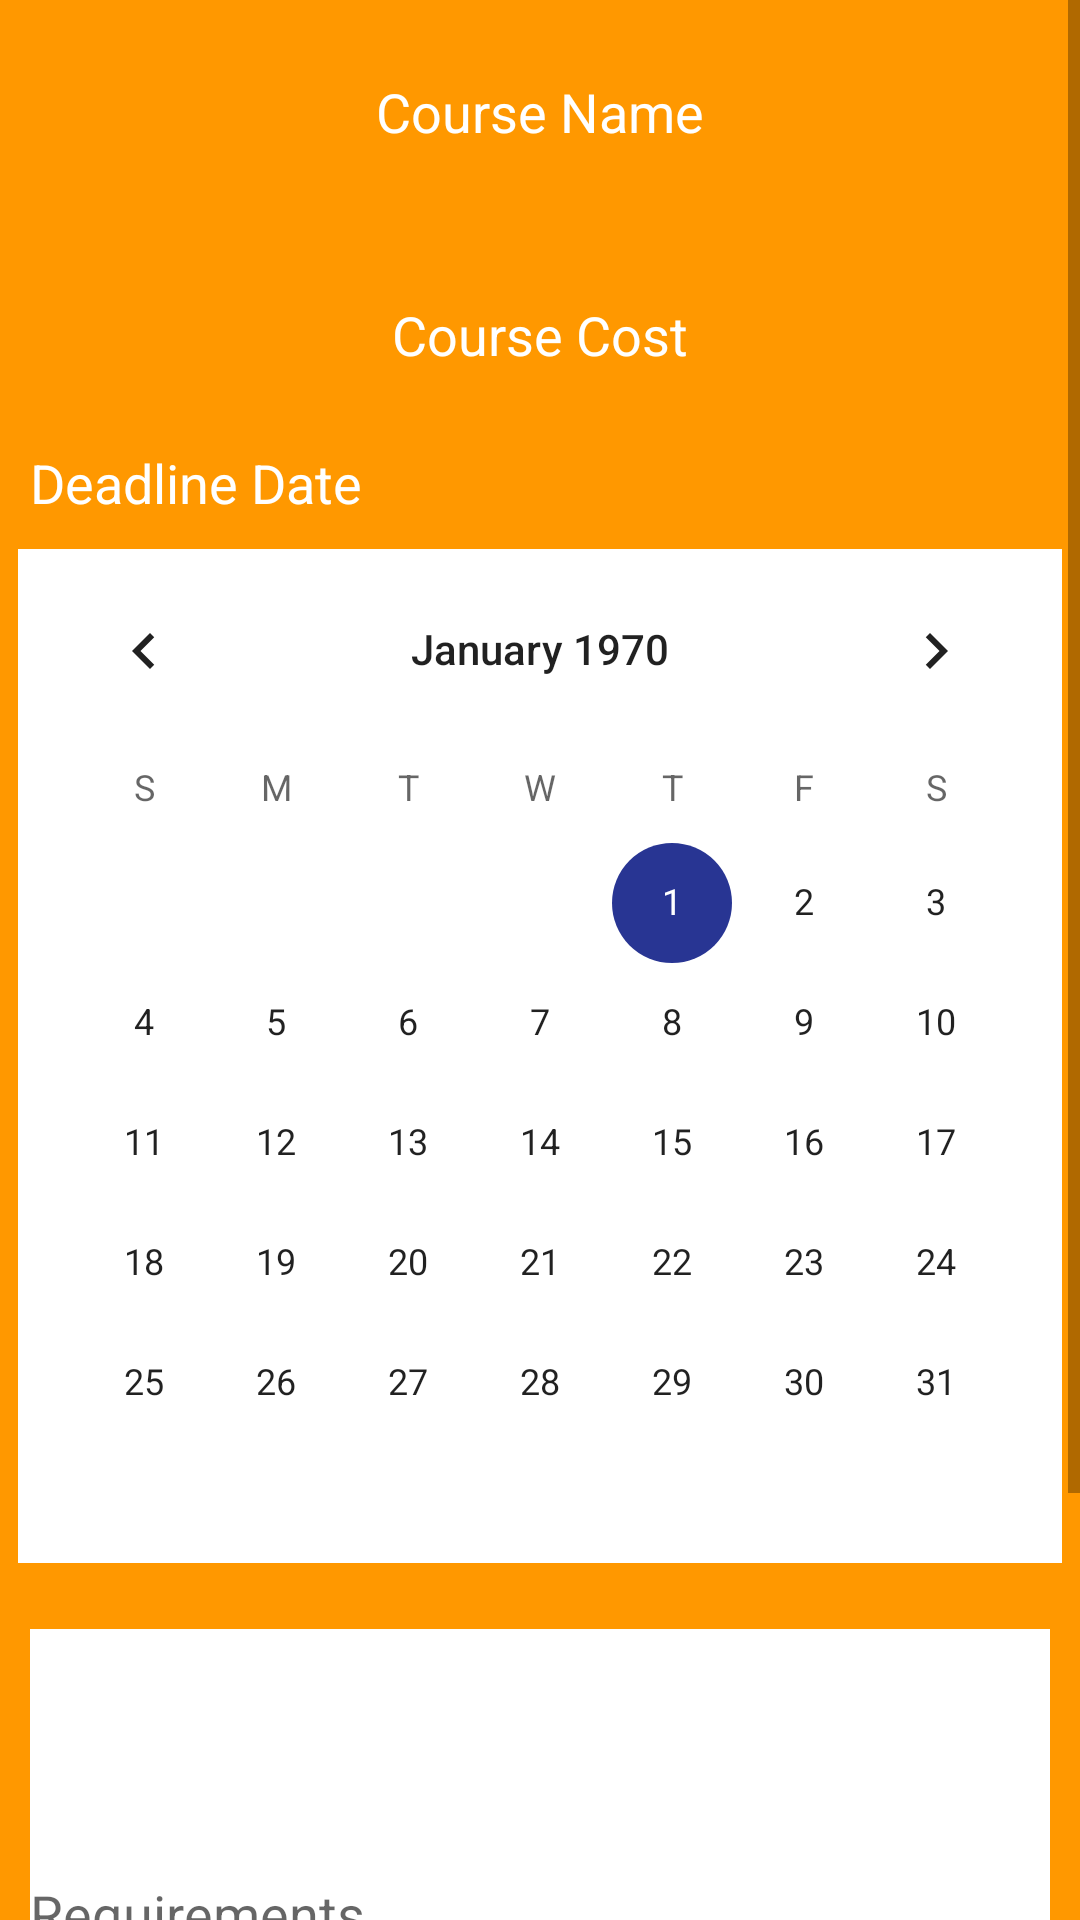

This screen was rendered from an Android layout file. Write that file and the resources it references.
<!-- AndroidManifest.xml: application theme AppTheme -->
<!-- res/layout/activity_course_control.xml -->
<?xml version="1.0" encoding="utf-8"?>
<RelativeLayout xmlns:android="http://schemas.android.com/apk/res/android"
    xmlns:app="http://schemas.android.com/apk/res-auto"
    xmlns:tools="http://schemas.android.com/tools"
    android:layout_width="match_parent"
    android:layout_height="match_parent"
    tools:context=".Activities.CourseControlActivity"
    android:background="@color/colorPrimary">

    <ScrollView
        android:layout_width="match_parent"
        android:layout_height="match_parent"
        android:clickable="true"
        android:focusableInTouchMode="true">

        <LinearLayout
            android:layout_width="match_parent"
            android:layout_height="match_parent"
            android:orientation="vertical">

            <EditText
                android:id="@+id/ed_course_name"
                android:layout_width="match_parent"
                android:layout_height="wrap_content"
                android:layout_marginLeft="10dp"
                android:layout_marginTop="10dp"
                android:layout_marginRight="10dp"
                android:layout_marginBottom="10dp"
                android:hint="Course Name"
                android:textAlignment="center"
                android:background="@drawable/shape_email"
                android:layout_margin="10dp"
                android:padding="15dp"
                android:textColor="@color/white"
                android:textColorHint="@color/white"
                android:textColorHighlight="@color/white"
                android:drawablePadding="10dp" />

            <EditText
                android:id="@+id/ed_course_cost"
                android:layout_width="match_parent"
                android:layout_height="wrap_content"
                android:layout_marginLeft="10dp"
                android:layout_marginTop="10dp"
                android:layout_marginRight="10dp"
                android:layout_marginBottom="10dp"
                android:hint="Course Cost"
                android:inputType="number"
                android:textAlignment="center"
                android:background="@drawable/shape_email"
                android:layout_margin="10dp"
                android:padding="15dp"
                android:textColor="@color/white"
                android:textColorHint="@color/white"
                android:textColorHighlight="@color/white"
                android:drawablePadding="10dp" />

            <TextView
                android:layout_width="wrap_content"
                android:layout_height="wrap_content"
                android:layout_marginLeft="10dp"
                android:text="Deadline Date"
                android:textColor="@color/white"
                android:textAppearance="@style/Base.TextAppearance.AppCompat.Medium" />

            <CalendarView
                android:id="@+id/cal_deadline_date"
                android:layout_width="wrap_content"
                android:layout_height="wrap_content"
                android:layout_gravity="center_horizontal"
                android:layout_marginTop="10dp"
                android:background="@color/white"></CalendarView>

            <EditText
                android:id="@+id/ed_requirements"
                android:layout_width="match_parent"
                android:layout_height="200dp"
                android:layout_marginLeft="10dp"
                android:layout_marginTop="22dp"
                android:layout_marginRight="10dp"
                android:layout_marginBottom="10dp"
                android:hint="Requirements"
                android:paddingBottom="10dp"
                android:background="@color/white"/>

            <TextView
                android:id="@+id/tv_done"
                android:layout_width="match_parent"
                android:layout_height="70dp"
                android:layout_alignParentBottom="true"
                android:background="@android:color/holo_green_light"
                android:foreground="?attr/selectableItemBackground"
                android:clickable="true"
                android:focusable="true"
                android:gravity="center"
                android:text="Done"
                android:textColor="#FFFFFF"
                android:textSize="35sp" />

        </LinearLayout>
    </ScrollView>



</RelativeLayout>
<!-- resources referenced by this layout -->
<resources>
  <color name="colorPrimary">#FF9800</color>
  <color name="white">#FFFFFF</color>
  <style name="AppTheme" parent="Theme.AppCompat.Light.DarkActionBar">
          
          <item name="colorPrimary">@color/colorPrimary</item>
          <item name="colorPrimaryDark">@color/colorPrimaryDark</item>
          <item name="colorAccent">@color/colorAccent</item>
      </style>
  <color name="colorPrimaryDark">#EF6C00</color>
  <color name="colorAccent">#283593</color>
</resources>
